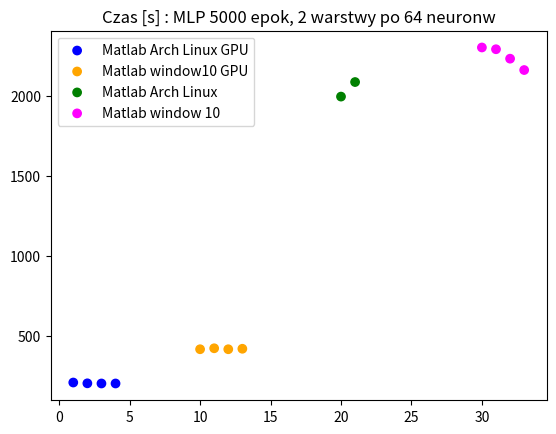

Write Python code to recreate this figure. (Note: this script raises an exception after producing the figure.)
import matplotlib.pyplot as plt
import numpy as np
plt.title('Czas [s] : MLP 5000 epok, 2 warstwy po 64 neuronw') 
plt.style.use('_mpl-gallery')




#    Matlab Arch  GPU
#    Matlab Win10 GPU
#    Matlab Arch  
#    Matlab Win10

#x = np.array([1,2,3,4,           10,11,12,13,       20,21,      30,31,32,33            ])
#y = np.array([211,206,205,205,   419,425,419,422,   1998, 2089, 2305,2294,2235,2164    ])
#colors = np.array(["red","red","red","red", "orange","orange","orange","orange", "red","red", "orange","orange","orange","orange" ]) #"green","blue","yellow","pink","black","orange","purple","beige","brown","gray","cyan","magenta"])
#plt.scatter(x, y, c=colors)

x = np.array([1,2,3,4,         ])
y = np.array([211,206,205,205  ])
colors = np.array(["blue","blue","blue","blue" ]) # "red"
plt.scatter(x, y, c=colors, label="Matlab Arch Linux GPU")


x = np.array([10,11,12,13      ])
y = np.array([419,425,419,422  ])
colors = np.array(["orange","orange","orange","orange" ]) #"green","blue","yellow","pink","black","orange","purple","beige","brown","gray","cyan","magenta"])
plt.scatter(x, y, c=colors, label="Matlab window10 GPU")


x = np.array([20,21 ])
y = np.array([1998, 2089 ])
colors = np.array(["green","green" ]) #"green","blue","yellow","pink","black","orange","purple","beige","brown","gray","cyan","magenta"])
plt.scatter(x, y, c=colors, label="Matlab Arch Linux")


x = np.array([30,31,32,33            ])
y = np.array([2305,2294,2235,2164    ])
colors = np.array(["magenta","magenta","magenta","magenta" ]) #"green","blue","yellow","pink","black","orange","purple","beige","brown","gray","cyan","magenta"])
plt.scatter(x, y, c=colors, label="Matlab window 10")




plt.legend()
plt.savefig( '../000.fig/fig03.pdf',dpi=400 ) 
plt.show()
plt.close()



